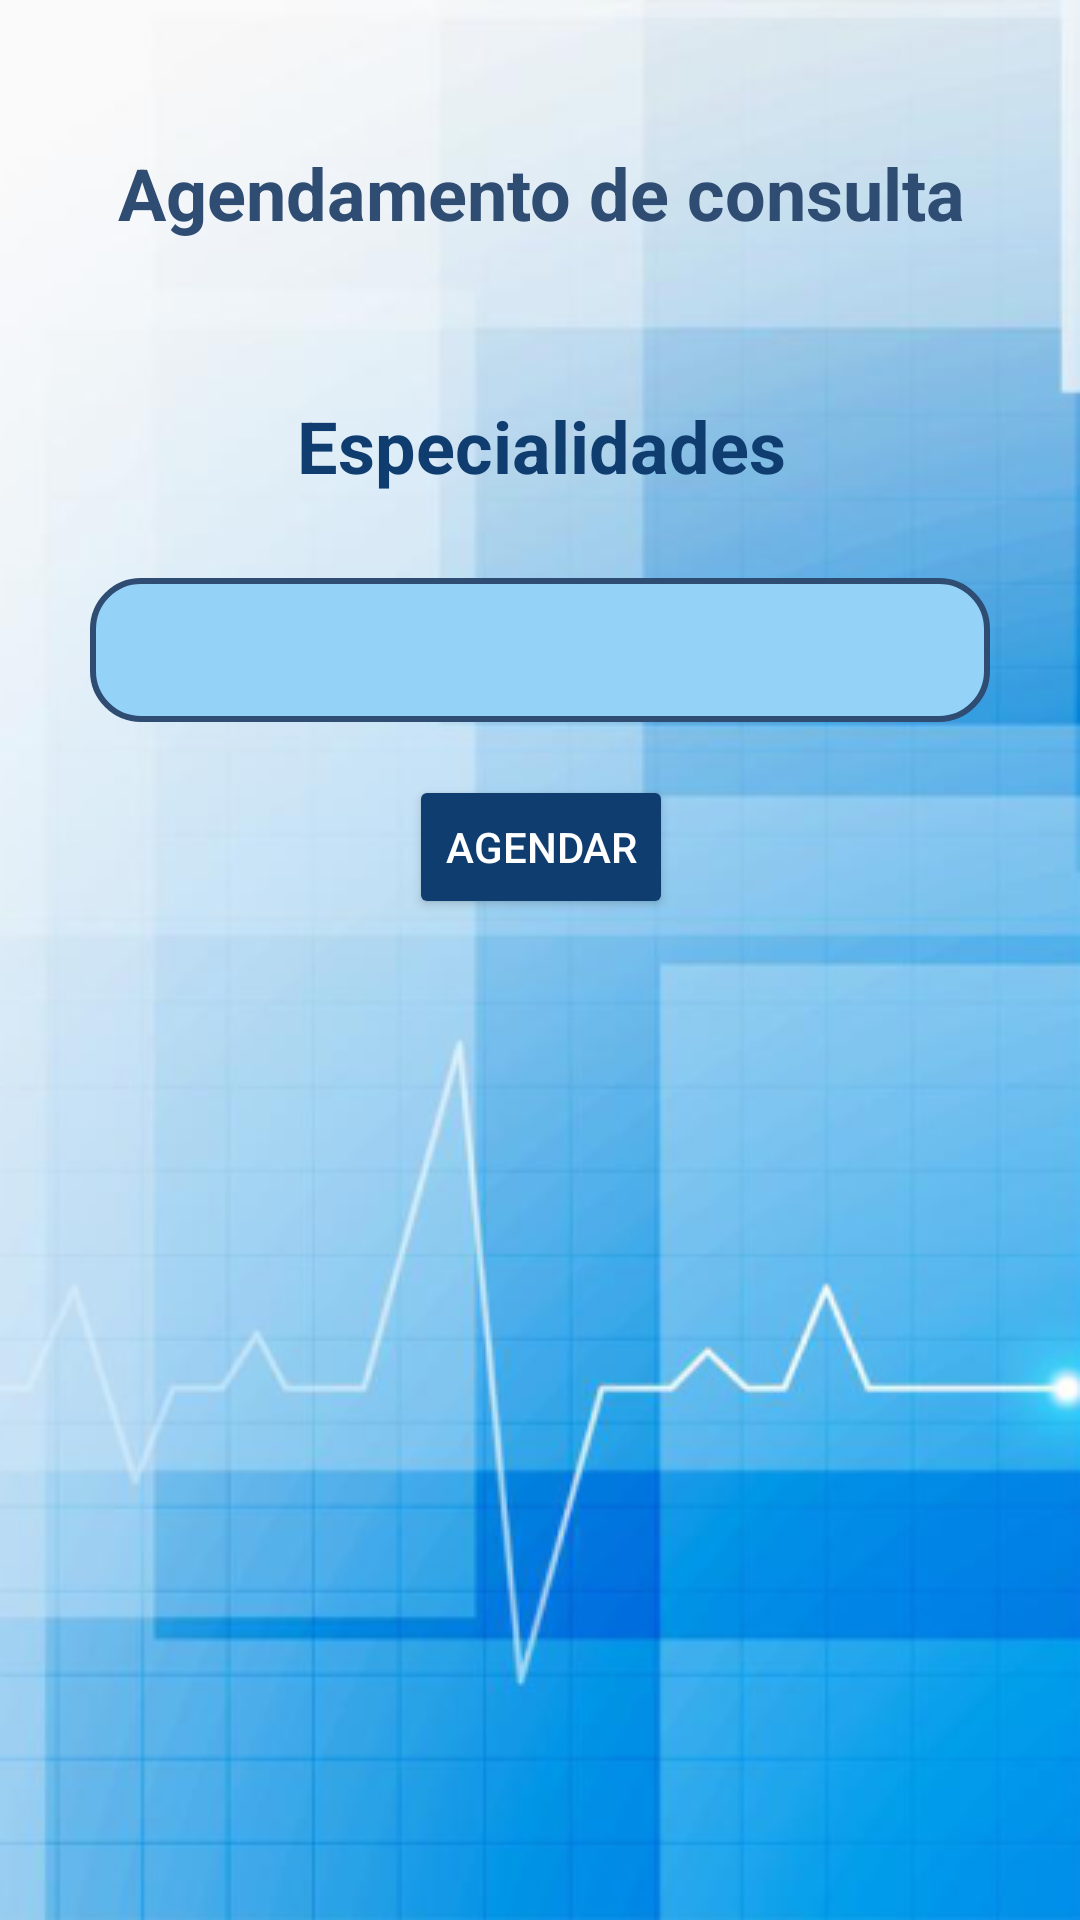

Android layout source for this screen:
<!-- AndroidManifest.xml: application theme Theme.ProjetoIntegradorUbs -->
<!-- res/layout/activity_schedule.xml -->
<?xml version="1.0" encoding="utf-8"?>
<androidx.constraintlayout.widget.ConstraintLayout xmlns:android="http://schemas.android.com/apk/res/android"
    xmlns:app="http://schemas.android.com/apk/res-auto"
    xmlns:tools="http://schemas.android.com/tools"
    android:id="@+id/main"
    android:layout_width="match_parent"
    android:layout_height="match_parent"
    android:background="@drawable/background"
    tools:context=".ScheduleActivity">

    <TextView
        android:id="@+id/textView_schedule"
        android:layout_width="wrap_content"
        android:layout_height="wrap_content"
        android:layout_marginTop="48dp"
        android:drawablePadding="8dp"
        android:text="@string/agendamento_de_consulta"
        android:textColor="#2F4C73"
        android:textSize="24sp"
        android:textStyle="bold"
        app:drawableStartCompat="@drawable/vector"
        app:layout_constraintEnd_toEndOf="parent"
        app:layout_constraintHorizontal_bias="0.51"
        app:layout_constraintStart_toStartOf="parent"
        app:layout_constraintTop_toTopOf="parent" />

    <Spinner
        android:id="@+id/spinner_specialty"
        android:layout_width="300dp"
        android:layout_height="48dp"
        android:layout_marginTop="28dp"
        android:background="@drawable/rounded_spinner"
        android:spinnerMode="dropdown"
        app:layout_constraintEnd_toEndOf="parent"
        app:layout_constraintStart_toStartOf="parent"
        app:layout_constraintTop_toBottomOf="@+id/textView_specialty" />

    <TextView
        android:id="@+id/textView_specialty"
        android:layout_width="wrap_content"
        android:layout_height="wrap_content"
        android:layout_marginTop="52dp"
        android:text="@string/especialidades"
        android:textColor="@color/blue"
        android:textSize="24sp"
        android:textStyle="bold"
        app:layout_constraintEnd_toEndOf="parent"
        app:layout_constraintHorizontal_bias="0.502"
        app:layout_constraintStart_toStartOf="parent"
        app:layout_constraintTop_toBottomOf="@+id/textView_schedule" />

    <Button
        android:id="@+id/button_schedule"
        android:layout_width="wrap_content"
        android:layout_height="wrap_content"
        android:backgroundTint="@color/blue"
        android:text="@string/agendar"
        android:textColor="@color/white"
        app:layout_constraintBottom_toBottomOf="parent"
        app:layout_constraintEnd_toEndOf="parent"
        app:layout_constraintHorizontal_bias="0.501"
        app:layout_constraintStart_toStartOf="parent"
        app:layout_constraintTop_toBottomOf="@+id/spinner_specialty"
        app:layout_constraintVertical_bias="0.050000012" />

</androidx.constraintlayout.widget.ConstraintLayout>
<!-- resources referenced by this layout -->
<resources>
  <color name="blue">#0F3D6F</color>
  <color name="white">#FFFFFFFF</color>
  <!-- drawable background: png bitmap (drawable, 138566 bytes) -->
  <!-- drawable rounded_spinner (drawable) -->
  <?xml version="1.0" encoding="utf-8"?>
  <shape xmlns:android="http://schemas.android.com/apk/res/android">
      <solid android:color="@color/light_blue" /> 
      <corners android:radius="16dp" /> 
      <stroke
          android:width="2dp"
          android:color="@color/navy_blue" /> 
  </shape>
  <string name="agendamento_de_consulta">Agendamento de consulta</string>
  <string name="agendar">Agendar</string>
  <string name="especialidades">Especialidades</string>
  <style name="Theme.ProjetoIntegradorUbs" parent="Base.Theme.ProjetoIntegradorUbs" />
  <color name="light_blue">#94D2F8</color>
  <color name="navy_blue">#2F4C73</color>
  <style name="Base.Theme.ProjetoIntegradorUbs" parent="Theme.Material3.Light.NoActionBar">
          
          
      </style>
</resources>
